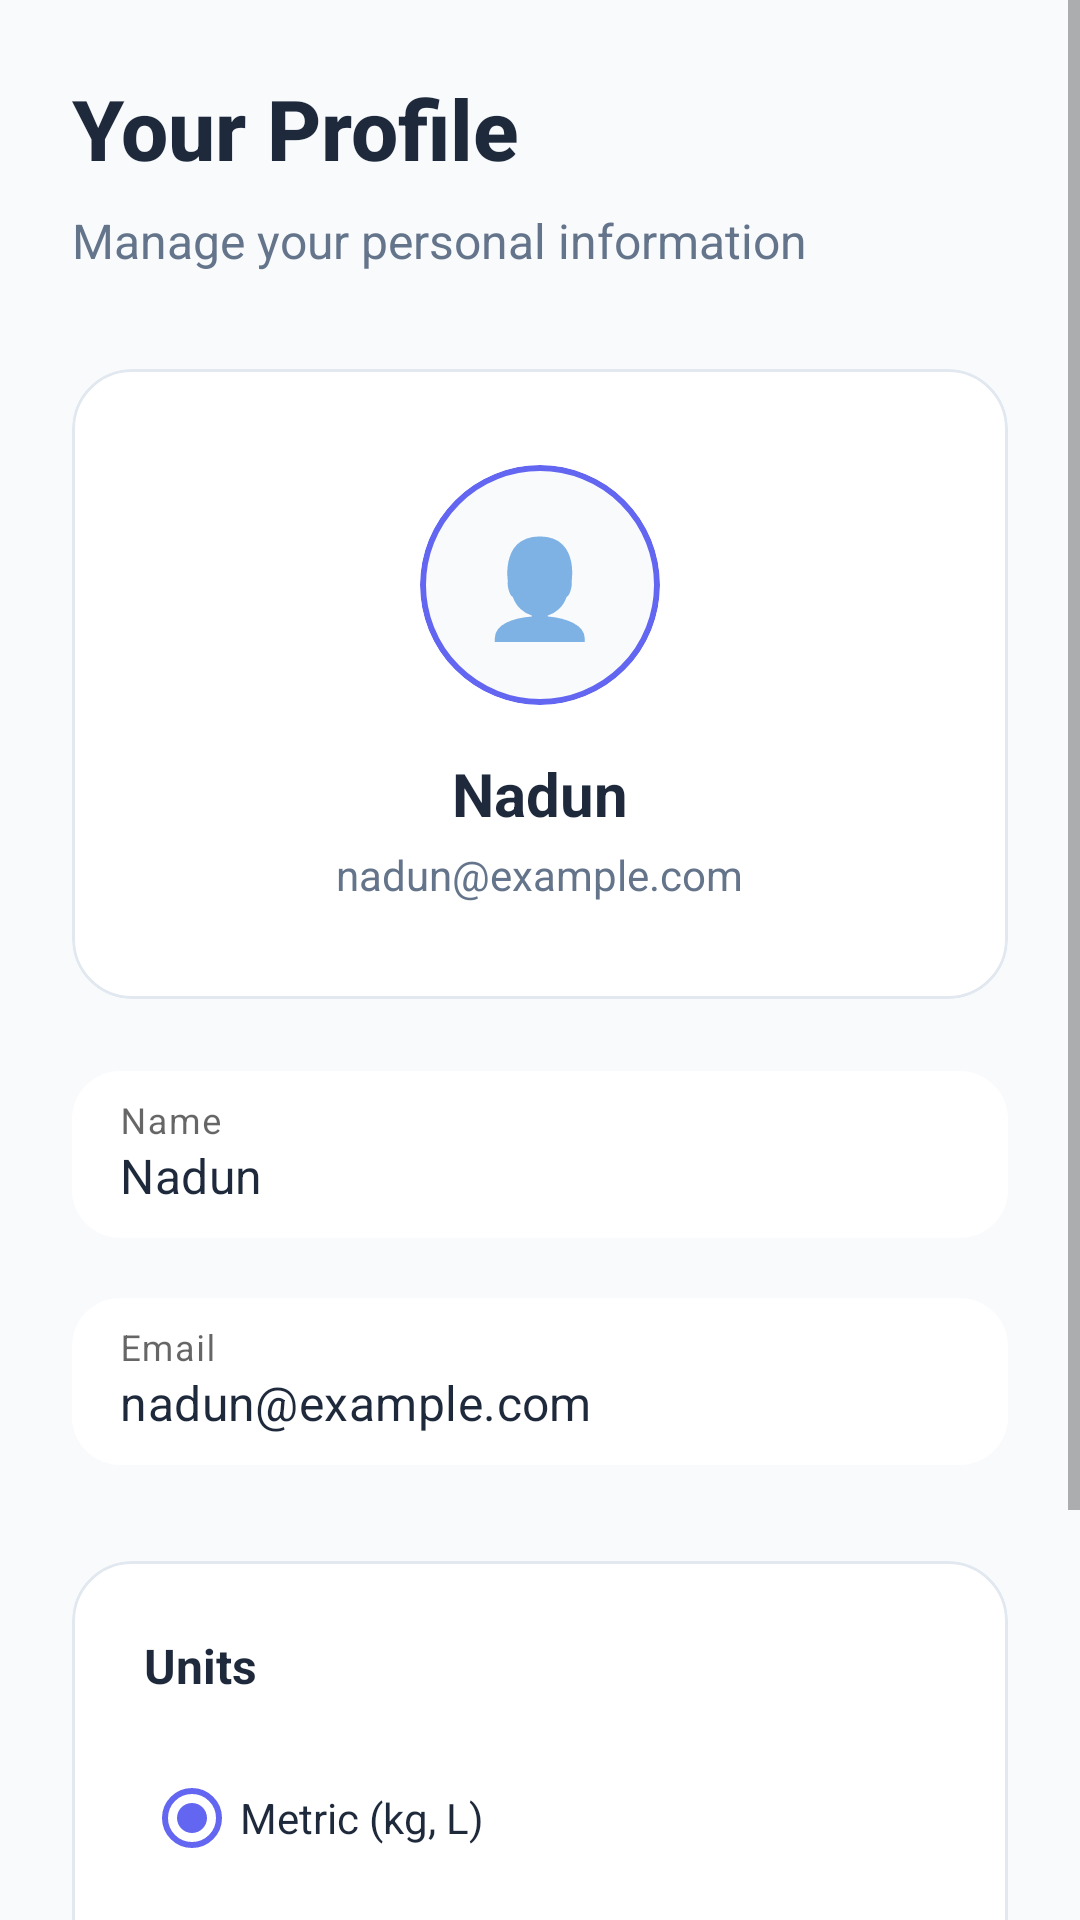

Write the Android layout XML for this screen, with the resource values it uses.
<!-- AndroidManifest.xml: application theme Theme.HydraFit -->
<!-- res/layout/fragment_profile.xml -->
<?xml version="1.0" encoding="utf-8"?>
<ScrollView xmlns:android="http://schemas.android.com/apk/res/android"
    xmlns:app="http://schemas.android.com/apk/res-auto"
    android:layout_width="match_parent"
    android:layout_height="match_parent"
    android:fillViewport="true">

    <LinearLayout
        android:layout_width="match_parent"
        android:layout_height="wrap_content"
        android:orientation="vertical"
        android:padding="24dp"
        android:background="@color/colorSecondary">

        
        <TextView
            android:layout_width="wrap_content"
            android:layout_height="wrap_content"
            android:text="@string/profile_title"
            android:textColor="@color/textPrimary"
            android:textSize="28sp"
            android:textStyle="bold"
            android:fontFamily="sans-serif-medium"
            android:layout_marginBottom="8dp" />

        <TextView
            android:layout_width="wrap_content"
            android:layout_height="wrap_content"
            android:text="Manage your personal information"
            android:textColor="@color/textSecondary"
            android:textSize="16sp"
            android:layout_marginBottom="32dp" />

        
        <com.google.android.material.card.MaterialCardView
            android:layout_width="match_parent"
            android:layout_height="wrap_content"
            android:layout_marginBottom="24dp"
            app:cardCornerRadius="20dp"
            app:cardElevation="0dp"
            app:strokeWidth="1dp"
            app:strokeColor="@color/divider"
            app:cardBackgroundColor="@color/white">

            <LinearLayout
                android:layout_width="match_parent"
                android:layout_height="wrap_content"
                android:orientation="vertical"
                android:padding="32dp"
                android:gravity="center">

                
                <com.google.android.material.card.MaterialCardView
                    android:layout_width="80dp"
                    android:layout_height="80dp"
                    android:layout_marginBottom="16dp"
                    app:cardCornerRadius="40dp"
                    app:cardElevation="0dp"
                    app:strokeWidth="2dp"
                    app:strokeColor="@color/colorPrimary"
                    app:cardBackgroundColor="@color/colorSecondary">

                    <LinearLayout
                        android:layout_width="match_parent"
                        android:layout_height="match_parent"
                        android:gravity="center">

                        <TextView
                            android:layout_width="wrap_content"
                            android:layout_height="wrap_content"
                            android:text="👤"
                            android:textSize="32sp" />
                    </LinearLayout>
                </com.google.android.material.card.MaterialCardView>

                <TextView
                    android:layout_width="wrap_content"
                    android:layout_height="wrap_content"
                    android:text="Nadun"
                    android:textColor="@color/textPrimary"
                    android:textSize="20sp"
                    android:textStyle="bold"
                    android:layout_marginBottom="4dp" />

                <TextView
                    android:layout_width="wrap_content"
                    android:layout_height="wrap_content"
                    android:text="nadun@example.com"
                    android:textColor="@color/textSecondary"
                    android:textSize="14sp" />
            </LinearLayout>
        </com.google.android.material.card.MaterialCardView>

        
        <com.google.android.material.textfield.TextInputLayout
            android:layout_width="match_parent"
            android:layout_height="wrap_content"
            android:layout_marginBottom="20dp"
            android:hint="@string/profile_name"
            app:boxBackgroundMode="filled"
            app:boxBackgroundColor="@color/white"
            app:boxCornerRadiusTopStart="16dp"
            app:boxCornerRadiusTopEnd="16dp"
            app:boxCornerRadiusBottomStart="16dp"
            app:boxCornerRadiusBottomEnd="16dp"
            app:boxStrokeWidth="0dp"
            app:boxStrokeWidthFocused="2dp"
            app:boxStrokeColor="@color/colorPrimary">

            <com.google.android.material.textfield.TextInputEditText
                android:id="@+id/etName"
                android:layout_width="match_parent"
                android:layout_height="wrap_content"
                android:text="Nadun"
                android:textColor="@color/textPrimary"
                android:textSize="16sp" />
        </com.google.android.material.textfield.TextInputLayout>

        <com.google.android.material.textfield.TextInputLayout
            android:layout_width="match_parent"
            android:layout_height="wrap_content"
            android:layout_marginBottom="32dp"
            android:hint="@string/profile_email"
            app:boxBackgroundMode="filled"
            app:boxBackgroundColor="@color/white"
            app:boxCornerRadiusTopStart="16dp"
            app:boxCornerRadiusTopEnd="16dp"
            app:boxCornerRadiusBottomStart="16dp"
            app:boxCornerRadiusBottomEnd="16dp"
            app:boxStrokeWidth="0dp"
            app:boxStrokeWidthFocused="2dp"
            app:boxStrokeColor="@color/colorPrimary">

            <com.google.android.material.textfield.TextInputEditText
                android:id="@+id/etEmail"
                android:layout_width="match_parent"
                android:layout_height="wrap_content"
                android:text="nadun@example.com"
                android:inputType="textEmailAddress"
                android:textColor="@color/textPrimary"
                android:textSize="16sp" />
        </com.google.android.material.textfield.TextInputLayout>

        
        <com.google.android.material.card.MaterialCardView
            android:layout_width="match_parent"
            android:layout_height="wrap_content"
            android:layout_marginBottom="24dp"
            app:cardCornerRadius="20dp"
            app:cardElevation="0dp"
            app:strokeWidth="1dp"
            app:strokeColor="@color/divider"
            app:cardBackgroundColor="@color/white">

            <LinearLayout
                android:layout_width="match_parent"
                android:layout_height="wrap_content"
                android:orientation="vertical"
                android:padding="24dp">

                <TextView
                    android:layout_width="wrap_content"
                    android:layout_height="wrap_content"
                    android:text="@string/profile_units"
                    android:textColor="@color/textPrimary"
                    android:textSize="16sp"
                    android:textStyle="bold"
                    android:layout_marginBottom="16dp" />

                
                <RadioGroup
                    android:layout_width="match_parent"
                    android:layout_height="wrap_content"
                    android:orientation="vertical">

                    <com.google.android.material.radiobutton.MaterialRadioButton
                        android:id="@+id/radioMetric"
                        android:layout_width="wrap_content"
                        android:layout_height="wrap_content"
                        android:text="@string/profile_metric"
                        android:textColor="@color/textPrimary"
                        android:textSize="14sp"
                        android:checked="true"
                        android:layout_marginBottom="8dp"
                        app:buttonTint="@color/colorPrimary" />

                    <com.google.android.material.radiobutton.MaterialRadioButton
                        android:id="@+id/radioImperial"
                        android:layout_width="wrap_content"
                        android:layout_height="wrap_content"
                        android:text="@string/profile_imperial"
                        android:textColor="@color/textPrimary"
                        android:textSize="14sp"
                        app:buttonTint="@color/colorPrimary" />
                </RadioGroup>
            </LinearLayout>
        </com.google.android.material.card.MaterialCardView>

        
        <com.google.android.material.button.MaterialButton
            android:id="@+id/btnSave"
            android:layout_width="match_parent"
            android:layout_height="56dp"
            android:text="Save Changes"
            android:textColor="@color/colorOnAccent"
            android:textSize="16sp"
            android:textStyle="bold"
            app:backgroundTint="@color/colorAccent"
            app:cornerRadius="16dp"
            app:elevation="0dp"
            app:icon="@drawable/ic_profile"
            app:iconTint="@color/colorOnAccent"
            app:iconGravity="textStart"
            app:iconPadding="12dp" />
    </LinearLayout>
</ScrollView>
<!-- resources referenced by this layout -->
<resources>
  <color name="colorAccent">#10B981</color>
  <color name="colorOnAccent">#FFFFFF</color>
  <color name="colorPrimary">#6366F1</color>
  <color name="colorSecondary">#F8FAFC</color>
  <color name="divider">#E2E8F0</color>
  <color name="textPrimary">#1E293B</color>
  <color name="textSecondary">#64748B</color>
  <color name="white">#FFFFFF</color>
  <!-- drawable ic_profile (drawable) -->
  <?xml version="1.0" encoding="utf-8"?>
  <vector xmlns:android="http://schemas.android.com/apk/res/android"
      android:width="24dp" android:height="24dp"
      android:viewportWidth="24" android:viewportHeight="24">
      
      <path
          android:fillColor="#FF000000"
          android:pathData="M12,12a5,5 0,1 0,-5 -5 5,5 0,0 0,5 5zm0,2c-4.33,0 -8,2.17 -8,5v1h16v-1c0,-2.83 -3.67,-5 -8,-5z"/>
  </vector>
  <string name="profile_email">Email</string>
  <string name="profile_imperial">Imperial (lb, oz)</string>
  <string name="profile_metric">Metric (kg, L)</string>
  <string name="profile_name">Name</string>
  <string name="profile_title">Your Profile</string>
  <string name="profile_units">Units</string>
  <style name="Theme.HydraFit" parent="Theme.MaterialComponents.DayNight.NoActionBar">
          <item name="colorPrimary">@color/colorPrimary</item>
          <item name="colorPrimaryVariant">@color/colorPrimaryDark</item>
          <item name="colorAccent">@color/colorAccent</item>
          <item name="android:statusBarColor">@color/colorPrimaryDark</item>
          <item name="android:navigationBarColor">@color/colorSecondary</item>
      </style>
  <color name="colorPrimaryDark">#4F46E5</color>
</resources>
